Run: headless pygame with SDL's dummy video driver; simulated clock (each Clock.tick advances the game by its frame time, no real sleeping); random seed 0; keys injected as events and as key.get_pressed() state; no mouse input.
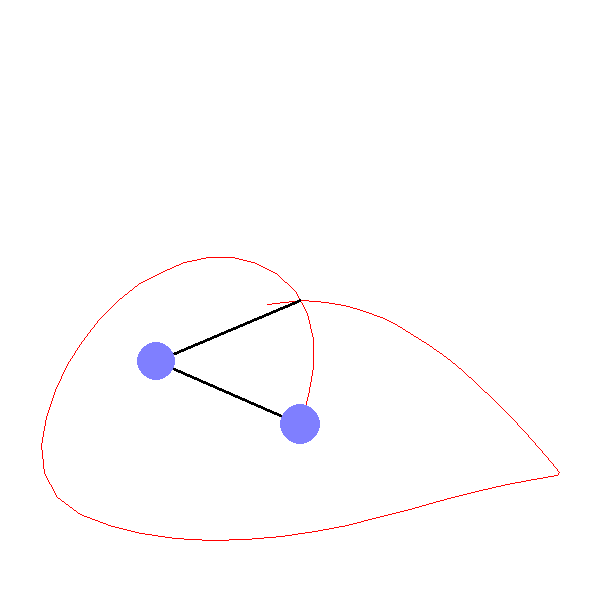
Frame 1 of 4 · flips 1–60 · no input
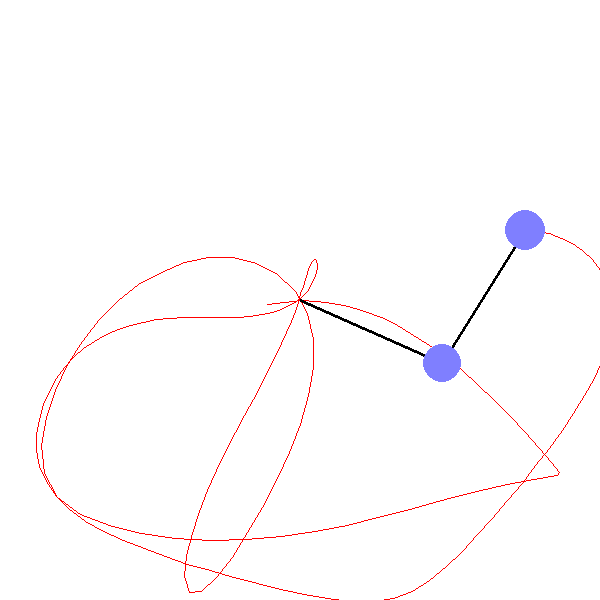
Frame 2 of 4 · flips 61–180 · tapped SPACE, RETURN · held RIGHT (→), D
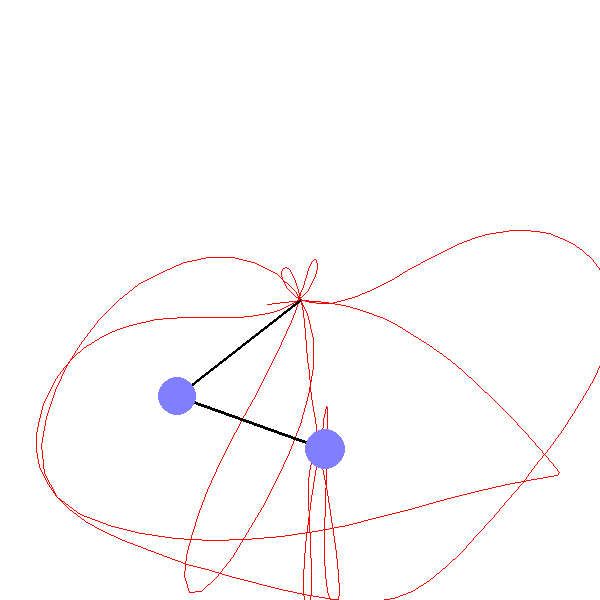
Frame 3 of 4 · flips 181–300 · held DOWN (↓), S
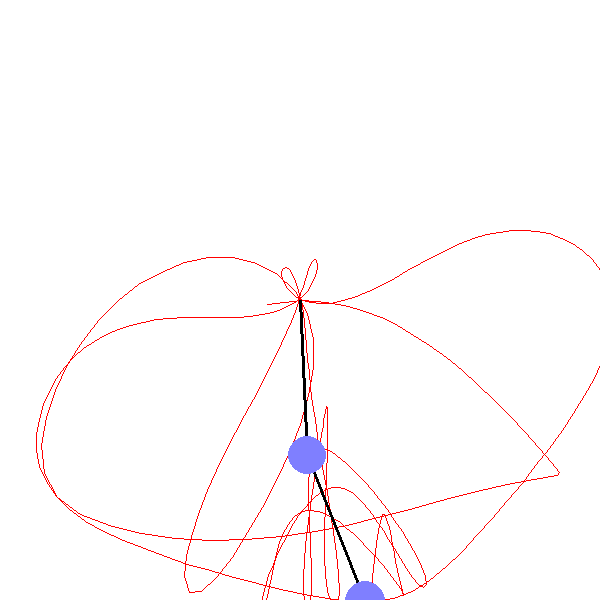
Frame 4 of 4 · flips 301–420 · held LEFT (←), A, UP (↑), W

The pygame program that drew these frames:

import pygame
from pygame.locals import *
import sys
from math import sin, cos, pi
from random import randint
from pygame.math import Vector2

pygame.init()
WIDTH = 600
HEIGHT = 600
window = pygame.display.set_mode((WIDTH, HEIGHT))
FPS = 60
clock = pygame.time.Clock()

WHITE = (255, 255, 255)
RED = (255, 0, 0)
BLACK = (0, 0, 0)
PINK = (255, 127, 127)
PURPLE = (204, 51, 204)
CYAN = (127, 127, 255)

r1 = randint(144, 160)
r2 = randint(144, 160)
m1 = randint(39, 41)
m2 = randint(39, 41)
a1 = pi + pi/10
a2 = 0
a1_v = -.1
a2_v = .01

g = 1
maxSinCos = 1e6
calcsPerFrame = 1
startPos = Vector2(WIDTH/2, HEIGHT/2)
points: list[tuple[float, float]] = []

frame = 0
while True:
    for event in pygame.event.get():
        if event.type == QUIT or (event.type == KEYUP and event.key == K_ESCAPE):
            pygame.quit()
            sys.exit()
        elif event.type == KEYDOWN:
            if event.key == K_f:
                print(len(points))

    for _ in range(calcsPerFrame):
        # Arm 1
        num1 = -g * (2 * m1 + m2) * sin(a1 % maxSinCos)
        num2 = -m2 * g * sin((a1 - 2 * a2) % maxSinCos)
        num3 = -2 * sin((a1 - a2) % maxSinCos) * m2
        num4 = a2_v * a2_v * r2 + a1_v * a1_v * r1 * cos((a1 - a2) % maxSinCos)
        den = r1 * (2 * m1 + m2 - m2 * cos((2 * a1 - 2 * a2) % maxSinCos))
        a1_a = (num1 + num2 + num3 * num4) / den

        # Arm 2
        num1 = 2 * sin((a1 - a2) % maxSinCos)
        num2 = (a1_v * a1_v * r1 * (m1 + m2))
        num3 = g * (m1 + m2) * cos(a1 % maxSinCos)
        num4 = a2_v * a2_v * r2 * m2 * cos((a1 - a2) % maxSinCos)
        den = r2 * (2 * m1 + m2 - m2 * cos((2 * a1 - 2 * a2) % maxSinCos))
        a2_a = (num1 * (num2 + num3 + num4)) / den

        # Add velocity and angle
        a1_v += a1_a
        a2_v += a2_a
        a1 += a1_v
        a2 += a2_v

        # Calculate positions
        x1 = startPos.x + r1 * sin(a1)
        y1 = startPos.y + r1 * cos(a1)
        x2 = x1 + r2 * sin(a2)
        y2 = y1 + r2 * cos(a2)

        points.append((x2, y2))

    # Draw cocks
    window.fill(WHITE)

    if len(points) >= 2:
        pygame.draw.lines(window, RED, False, points, 1)

    # Draw lines and points
    pygame.draw.line(window, BLACK, (startPos.x, startPos.y), (x1, y1), 3)
    pygame.draw.line(window, BLACK, (x1, y1), (x2, y2), 3)
    pygame.draw.circle(window, CYAN, (x2, y2), m2 / 2)
    pygame.draw.circle(window, CYAN, (x1, y1), m1 / 2)

    pygame.display.update()
    frame += 1
    clock.tick(FPS)
